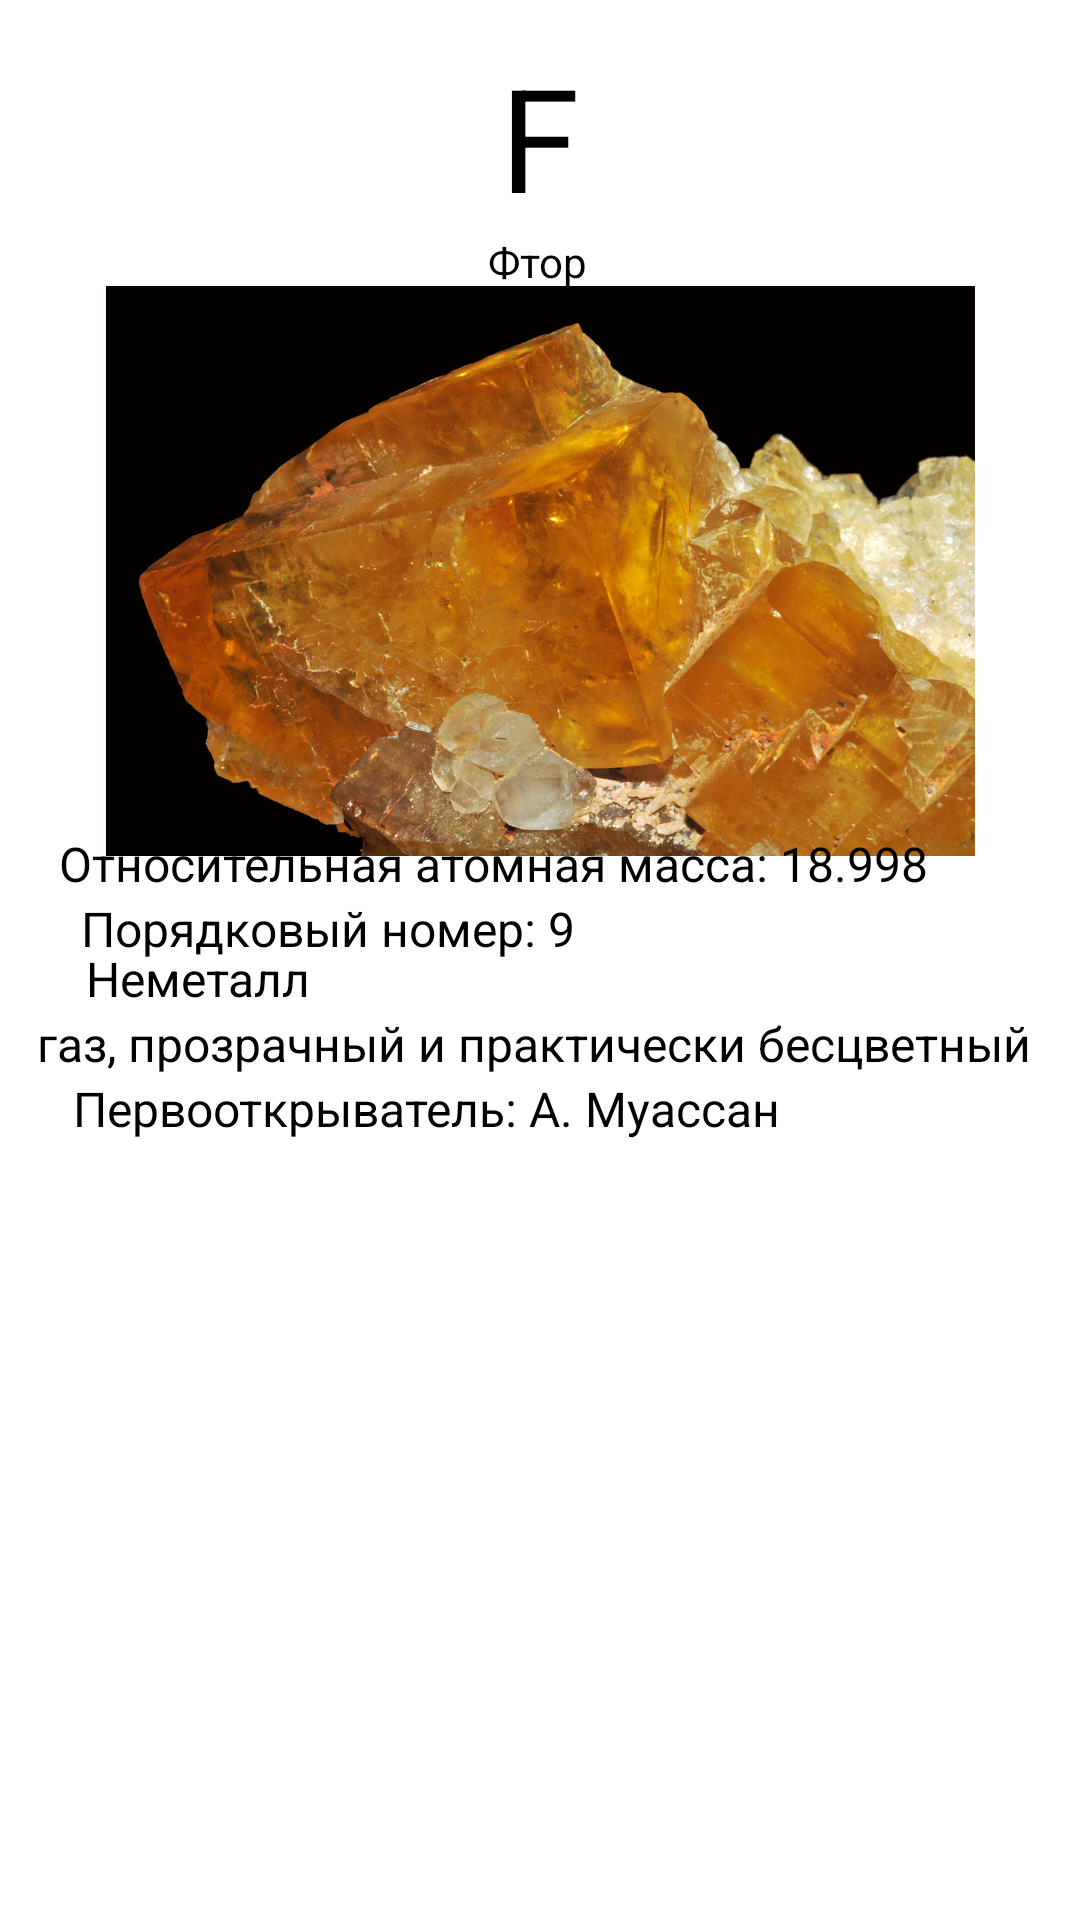

Android layout source for this screen:
<!-- AndroidManifest.xml: application theme Theme.PROGEKT -->
<!-- res/layout/activity_ftor.xml -->
<?xml version="1.0" encoding="utf-8"?>
<androidx.constraintlayout.widget.ConstraintLayout xmlns:android="http://schemas.android.com/apk/res/android"
    xmlns:app="http://schemas.android.com/apk/res-auto"
    xmlns:tools="http://schemas.android.com/tools"
    android:layout_width="match_parent"
    android:layout_height="match_parent"
    tools:context=".Ftor">

    <TextView
        android:id="@+id/textView52"
        android:layout_width="wrap_content"
        android:layout_height="wrap_content"
        android:text="F"
        android:textColor="#000000"
        android:textSize="48sp"
        app:layout_constraintBottom_toBottomOf="parent"
        app:layout_constraintEnd_toEndOf="parent"
        app:layout_constraintStart_toStartOf="parent"
        app:layout_constraintTop_toTopOf="parent"
        app:layout_constraintVertical_bias="0.023" />

    <TextView
        android:id="@+id/textView53"
        android:layout_width="wrap_content"
        android:layout_height="wrap_content"
        android:text="Фтор"
        android:textColor="#000000"
        app:layout_constraintBottom_toBottomOf="parent"
        app:layout_constraintEnd_toEndOf="parent"
        app:layout_constraintHorizontal_bias="0.498"
        app:layout_constraintStart_toStartOf="parent"
        app:layout_constraintTop_toBottomOf="@+id/textView52"
        app:layout_constraintVertical_bias="0.0" />

    <ImageView
        android:id="@+id/imageView8"
        android:layout_width="293dp"
        android:layout_height="190dp"
        app:layout_constraintBottom_toBottomOf="parent"
        app:layout_constraintEnd_toEndOf="parent"
        app:layout_constraintStart_toStartOf="parent"
        app:layout_constraintTop_toTopOf="parent"
        app:layout_constraintVertical_bias="0.212"
        app:srcCompat="@drawable/ftor" />

    <TextView
        android:id="@+id/textView54"
        android:layout_width="wrap_content"
        android:layout_height="wrap_content"
        android:text="Относительная атомная масса: 18.998"
        android:textColor="#000000"
        android:textSize="16sp"
        app:layout_constraintBottom_toBottomOf="parent"
        app:layout_constraintEnd_toEndOf="parent"
        app:layout_constraintHorizontal_bias="0.28"
        app:layout_constraintStart_toStartOf="parent"
        app:layout_constraintTop_toTopOf="parent"
        app:layout_constraintVertical_bias="0.448" />

    <TextView
        android:id="@+id/textView55"
        android:layout_width="wrap_content"
        android:layout_height="wrap_content"
        android:text="Порядковый номер: 9"
        android:textColor="#000000"
        android:textSize="16sp"
        app:layout_constraintBottom_toBottomOf="parent"
        app:layout_constraintEnd_toEndOf="parent"
        app:layout_constraintHorizontal_bias="0.138"
        app:layout_constraintStart_toStartOf="parent"
        app:layout_constraintTop_toBottomOf="@+id/textView54"
        app:layout_constraintVertical_bias="0.0" />

    <TextView
        android:id="@+id/textView56"
        android:layout_width="wrap_content"
        android:layout_height="wrap_content"
        android:text="Неметалл"
        android:textColor="#000000"
        android:textSize="16sp"
        app:layout_constraintBottom_toBottomOf="parent"
        app:layout_constraintEnd_toEndOf="parent"
        app:layout_constraintHorizontal_bias="0.101"
        app:layout_constraintStart_toStartOf="parent"
        app:layout_constraintTop_toTopOf="parent"
        app:layout_constraintVertical_bias="0.51" />

    <TextView
        android:id="@+id/textView57"
        android:layout_width="wrap_content"
        android:layout_height="wrap_content"
        android:text="газ, прозрачный и практически бесцветный"
        android:textColor="#000000"
        android:textSize="16sp"
        app:layout_constraintBottom_toBottomOf="parent"
        app:layout_constraintEnd_toEndOf="parent"
        app:layout_constraintHorizontal_bias="0.425"
        app:layout_constraintStart_toStartOf="parent"
        app:layout_constraintTop_toBottomOf="@+id/textView56"
        app:layout_constraintVertical_bias="0.0" />

    <TextView
        android:id="@+id/textView58"
        android:layout_width="wrap_content"
        android:layout_height="wrap_content"
        android:text="Первооткрыватель: А. Муассан"
        android:textColor="#000000"
        android:textSize="16sp"
        app:layout_constraintBottom_toBottomOf="parent"
        app:layout_constraintEnd_toEndOf="parent"
        app:layout_constraintHorizontal_bias="0.195"
        app:layout_constraintStart_toStartOf="parent"
        app:layout_constraintTop_toBottomOf="@+id/textView57"
        app:layout_constraintVertical_bias="0.0" />
</androidx.constraintlayout.widget.ConstraintLayout>
<!-- resources referenced by this layout -->
<resources>
  <!-- drawable ftor: png bitmap (drawable, 175296 bytes) -->
  <style name="Theme.PROGEKT" parent="Theme.MaterialComponents.DayNight.DarkActionBar">
          
          <item name="colorPrimary">@color/purple_500</item>
          <item name="colorPrimaryVariant">@color/purple_700</item>
          <item name="colorOnPrimary">@color/white</item>
          
          <item name="colorSecondary">@color/teal_200</item>
          <item name="colorSecondaryVariant">@color/teal_700</item>
          <item name="colorOnSecondary">@color/black</item>
          
          <item name="android:statusBarColor">?attr/colorPrimaryVariant</item>
          
      </style>
  <!-- not gathered from this repository: default colours our renderer supplied (Android Studio template values) -->
  <color name="purple_500">#FF6200EE</color>
  <color name="purple_700">#FF3700B3</color>
  <color name="teal_200">#FF03DAC5</color>
  <color name="teal_700">#FF018786</color>
  <color name="black">#FF000000</color>
  <color name="white">#FFFFFFFF</color>
</resources>
